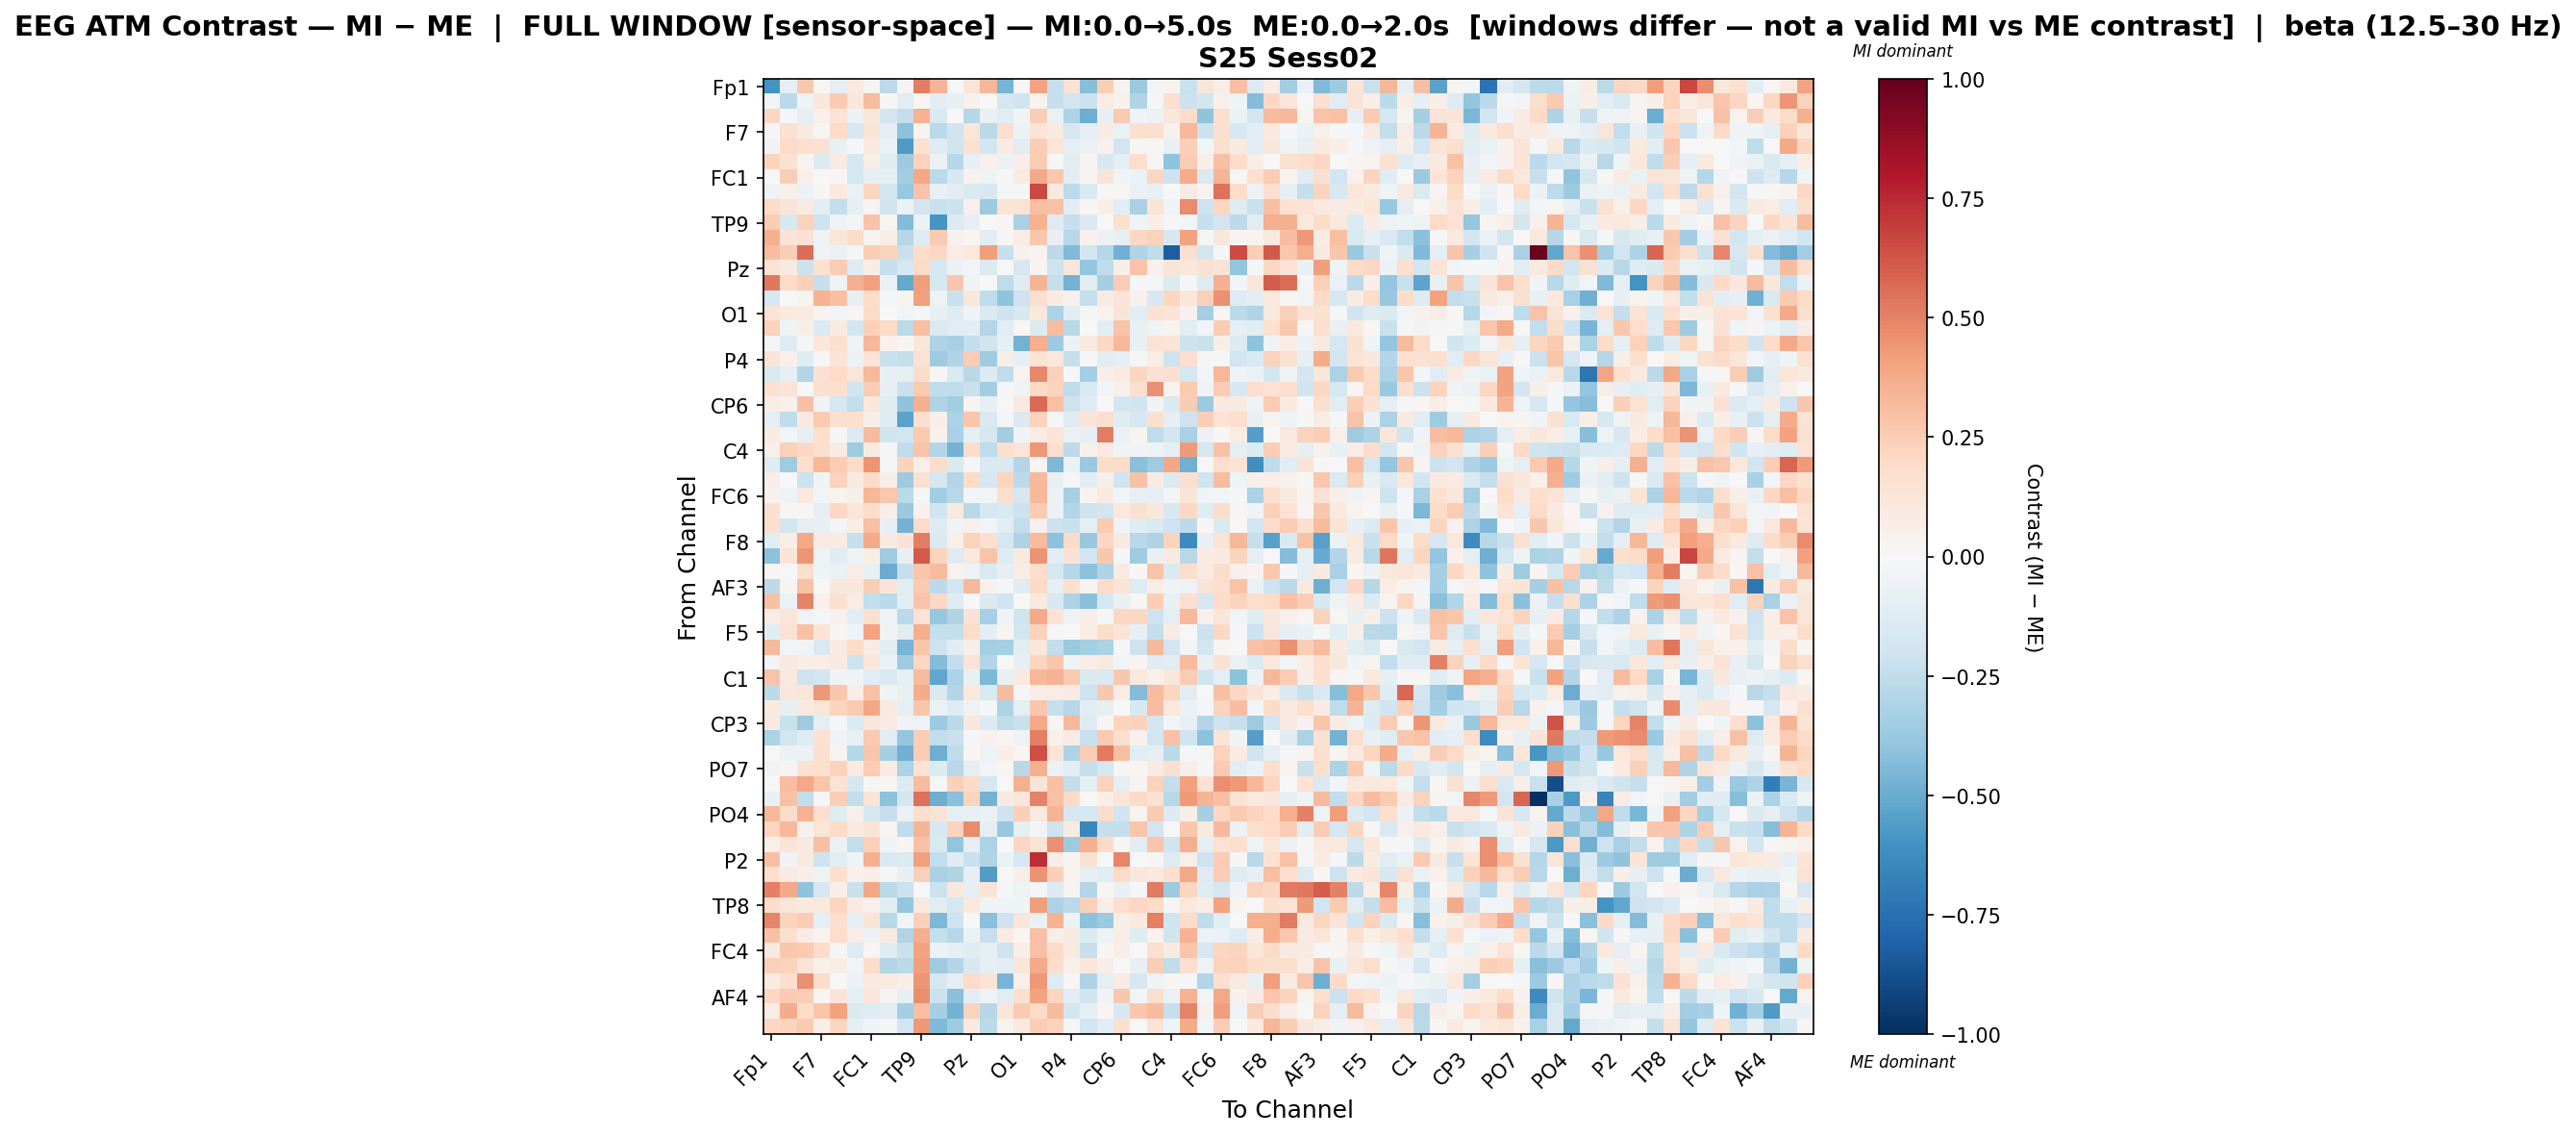

Values plotted in this chart, from the file beside it:
, Fp1, Fz, F3, F7, FT9, FC5, FC1, C3, T7, TP9, CP5, CP1, Pz, P3, P7, O1, Oz, O2, P4, P8, TP10, CP6, CP2
Fp1, -0.5949, -0.09862, 0.2705, 0.01639, -0.09525, 0.1031, 0.02598, -0.2679, 0.02722, 0.5102, 0.3393, -0.01325, 0.1314, 0.3321, -0.4685, -0.01165, 0.4013, -0.2332, 0.1351, -0.4282, 0.2459, 0.03516, -0.374
Fz, -0.0251, -0.2703, -0.04288, 0.1094, 0.259, 0.1158, 0.3181, 0.007887, -0.1149, 0.01568, -0.1131, -0.08187, 0.04176, -0.007613, -0.1776, -0.1983, 0.03311, -0.2271, -0.1951, -0.2113, 0.07732, 0.04626, -0.304
F3, 0.2073, -0.01201, -0.1013, 0.04706, 0.1384, -0.05787, 0.1121, -0.1854, -0.2399, 0.3467, -0.1503, 0.00116, -0.2827, -0.07659, -0.1113, -0.03142, 0.2428, -0.06907, -0.3092, -0.4863, -0.08, 0.2591, -0.04369
F7, 0.01044, 0.1561, 0.08831, 0.01801, 0.2, -0.1666, 0.1256, -0.09427, -0.4063, 0.0271, -0.2719, -0.1962, 0.1175, -0.2662, 0.1788, -0.06247, 0.1311, 0.0986, -0.1771, -0.09185, 0.07854, -0.06262, 0.1609
FT9, -0.03213, 0.195, 0.1618, 0.1552, -0.07609, -0.01015, 0.0959, -0.06543, -0.5629, 0.155, -0.1316, -0.1989, 0.1541, -0.1935, 0.08047, -0.1144, 0.2432, 0.1238, -0.08907, -0.06056, 0.04038, -0.1895, 0.009145
FC5, 0.2191, 0.1559, 0.03603, -0.1377, 0.08422, -0.1746, 0.06162, -0.1236, -0.3647, 0.2277, -0.06054, -0.2827, -0.08078, 0.04891, -0.06186, 0.06374, 0.2532, -0.004831, -0.1111, 0.0265, -0.1607, -0.09147, 0.1772
FC1, 0.005062, 0.243, 0.05386, 0.006418, 0.01054, -0.1775, -0.08803, -0.0892, -0.3469, 0.3846, -0.27, -0.1585, 0.04023, -0.0545, -0.009226, 0.08413, 0.3776, 0.2676, -0.105, 0.02461, 0.1253, -0.03684, -0.05552
C3, -0.0534, 0.05011, -0.05825, 0.02028, 0.09463, -0.06943, 0.2137, -0.1856, -0.3764, 0.285, -0.07166, -0.1021, -0.1502, -0.1572, -0.01703, -0.01894, 0.6585, 0.08822, -0.2601, -0.1499, 0.008647, 0.0152, -0.06495
T7, 0.2024, 0.1295, 0.07817, -0.1042, -0.2489, -0.08313, 0.025, -0.2011, -0.0559, -0.1899, -0.2247, -0.2169, 0.05381, -0.3626, 0.1398, 0.1394, 0.2984, 0.2909, -0.1061, 0.008906, 0.05801, -0.1033, -0.326
TP9, 0.2561, -0.1611, 0.2274, -0.2092, -0.05021, -0.03106, 0.2863, 0.01857, -0.4312, -0.06695, -0.5871, -0.1389, -0.07953, 0.0003875, 0.01318, -0.3271, 0.3451, -0.1281, -0.2338, -0.1417, -0.003653, 0.1594, -0.04528
CP5, 0.3538, 0.1363, 0.1419, -0.05265, 0.1181, 0.1812, 0.03035, 0.06904, -0.283, -0.1291, 0.2596, 0.03921, 0.02139, -0.1032, 0.01078, 0.07617, 0.2725, -0.08246, -0.2804, 0.04035, -0.05637, -0.08335, 0.2054
CP1, 0.3116, 0.2456, 0.5591, -0.04881, -0.06467, -0.0108, 0.2432, 0.2202, -0.2261, 0.1846, 0.2048, 0.07278, 0.1091, 0.4209, -0.2273, 0.04586, 0.027, -0.2602, -0.4399, -0.1801, -0.2881, -0.4781, -0.3005
Pz, 0.1467, 0.1014, -0.214, 0.1509, 0.2578, -0.1323, 0.07291, -0.2273, -0.1751, 0.2022, -0.174, -0.05592, -0.02431, -0.138, 0.005395, -0.1709, 0.02727, -0.206, 0.1231, -0.3867, -0.2562, 0.05489, 0.2821
P3, 0.5268, 0.1998, 0.2374, -0.2312, -0.05172, 0.359, 0.4086, -0.06356, -0.515, 0.4172, -0.1782, 0.2775, -0.03572, -0.007241, -0.2567, -0.1189, 0.3386, -0.2315, -0.4735, -0.1112, -0.3295, 0.2526, -0.02121
P7, -0.1654, -0.003273, 0.02913, 0.3488, 0.3007, -0.07822, 0.1861, -0.02005, 0.02459, 0.4128, -0.04979, -0.2224, 0.1102, -0.2557, -0.4049, -0.2105, 0.1656, 0.08323, 0.04071, -0.2324, 0.08246, 0.128, 0.04248
O1, 0.1367, 0.09828, 0.08462, 0.02788, -0.02451, 0.02189, 0.1881, 0.001451, -0.03185, -0.02216, -0.08171, -0.1274, -0.03522, -0.1466, -0.21, -0.1614, 0.1072, -0.319, -0.1169, -0.00845, 0.03784, 0.1285, -0.1051
Oz, 0.2342, -0.05032, 0.05559, -0.1432, 0.09042, -0.1801, 0.2406, 0.1995, -0.271, 0.2983, -0.1456, -0.1133, -0.1046, -0.2927, -0.1127, 0.02247, -0.1388, 0.3102, -0.2759, -0.002218, -0.1084, 0.283, -0.0712
O2, -0.01498, -0.1257, -0.01438, 0.1147, 0.1702, -0.05018, 0.3305, 0.04501, 0.008791, 0.1183, -0.3117, -0.3322, -0.237, -0.1955, -0.08923, -0.4725, 0.365, -0.3624, -0.0616, 0.08942, 0.2042, 0.3206, -0.07045
P4, 0.136, 0.04698, -0.1212, 0.008762, 0.1385, -0.05939, 0.1391, -0.2256, -0.2419, 0.142, -0.356, -0.3011, 0.2555, -0.3591, 0.06771, -0.07819, 0.1333, 0.1023, -0.2293, -0.01237, -0.1155, -0.08752, -0.008539
P8, -0.1525, -0.08825, -0.2934, 0.1508, 0.1955, 0.1181, 0.3256, -0.08492, -0.09691, 0.1837, 0.01028, -0.1485, -0.2771, -0.133, -0.2532, 0.03607, 0.4826, 0.2266, -0.004971, -0.341, 0.05649, 0.07943, 0.2173
TP10, 0.1543, 0.1321, -0.004436, 0.1599, 0.1653, -0.1989, 0.2566, -0.08229, -0.2235, 0.2632, -0.2503, -0.2541, -0.2193, -0.3485, -0.01143, -0.0362, 0.1978, 0.221, -0.2569, -0.1558, -0.03111, 0.05371, 0.158
CP6, 0.07748, 0.0501, 0.3007, -0.03595, -0.1658, -0.2356, 0.1115, -0.1213, -0.399, 0.3553, -0.3023, -0.3507, 0.0312, -0.08195, -0.0001547, 0.09162, 0.5673, 0.2922, -0.2052, -0.1289, -0.00417, -0.1861, -0.1955
CP2, -0.08967, -0.2548, 0.08619, 0.2617, 0.1696, 0.1604, 0.06249, -0.1193, -0.5352, 0.1666, 0.05606, -0.3184, 0.2752, -0.1553, -0.01906, -0.1408, 0.227, -0.01176, -0.1214, 0.1292, 0.1751, -0.1246, -0.1709
Cz, 0.08298, -0.03104, -0.1008, 0.1769, -0.01125, -0.1403, 0.316, -0.1981, -0.1949, 0.2605, 0.04064, -0.3253, -0.09041, -0.1725, -0.3499, -0.03216, 0.07686, 0.1301, -0.06465, -0.07939, 0.5144, -0.0651, 0.0342
C4, 0.05019, 0.2421, 0.2109, 0.1686, 0.08113, -0.3588, 0.08028, -0.01244, -0.2575, 0.2824, -0.2925, -0.4736, 0.185, -0.2508, 0.1622, 0.1198, 0.4315, 0.1639, -0.2619, 0.05467, 0.08201, -0.03536, -0.0321
T8, -0.123, -0.3539, 0.162, 0.3287, 0.2504, 0.1912, 0.4497, -0.01583, 0.2241, 0.04816, 0.183, -0.1473, -0.0179, -0.1483, -0.1437, -0.29, 0.011, -0.447, -0.06781, -0.3746, 0.1869, 0.1853, -0.4174
FT10, 0.06289, 0.0001771, -0.2132, -0.03729, 0.2329, 0.08616, 0.1981, 0.06135, -0.3664, 0.1635, -0.1715, -0.2901, 0.1885, -0.168, 0.2206, -0.2598, 0.3274, -0.07043, -0.02309, -0.1076, 0.05923, -0.2002, 0.2922
FC6, 0.04203, -0.05286, 0.1093, -0.0253, 0.03374, 0.05495, 0.3327, 0.2658, -0.266, -0.01825, -0.3462, -0.2741, -0.03009, -0.02425, 0.173, -0.1783, 0.3237, -0.06035, -0.3321, 0.03778, 0.09125, -0.02773, -0.07995
FC2, 0.157, 0.01076, 0.01086, -0.1006, 0.2093, 0.1183, 0.1865, 0.06557, -0.3684, 0.04473, -0.1974, 0.09556, -0.2777, -0.1721, -0.1518, -0.2157, 0.2533, -0.06392, -0.2957, -0.2047, -0.18, 0.1063, 0.1572
F4, 0.1631, -0.185, -0.09589, -0.08528, -0.02604, 0.07362, 0.304, -0.07979, -0.4711, 0.1939, -0.1285, -0.03979, 0.05393, -0.02966, -0.1098, -0.2497, 0.04922, -0.2148, -0.225, -0.08795, 0.2631, -0.03566, -0.1203
F8, -0.1169, 0.06802, 0.384, 0.08556, 0.08502, -0.2298, 0.3816, 0.08996, 0.1423, 0.5121, -0.1406, 0.05163, 0.2284, 0.1563, -0.1714, -0.3064, 0.3129, -0.4075, 0.1953, -0.3757, 0.2086, 0.09083, -0.2786
Fp2, -0.4065, 0.1288, 0.4378, -0.04907, -0.1239, -0.05428, 0.0573, -0.3586, -0.07111, 0.6129, 0.2242, -0.1294, 0.1064, 0.2839, -0.1324, 0.09373, 0.4454, -0.1133, 0.1412, -0.1864, 0.2691, -0.02085, -0.3517
AF7, 0.0202, 0.005423, 0.1737, -0.05, -0.05922, 0.0772, -0.0737, -0.4963, -0.231, 0.2791, 0.3199, 0.0325, -0.04689, -0.1527, -0.09721, 0.07685, 0.1791, -0.172, -0.2879, -0.4123, -0.3082, 0.08175, 0.005731
AF3, -0.2629, 0.02599, 0.2968, -0.003635, 0.1117, 0.1103, 0.2448, 0.1276, -0.1058, 0.2609, -0.2599, -0.1938, 0.3337, 0.04024, -0.008003, -0.125, 0.1977, -0.0907, 0.1624, 0.02966, 0.1888, 0.1391, -0.1284
AFz, 0.2895, -0.05803, 0.4944, 0.04224, 0.1609, 0.07189, -0.248, -0.2668, -0.1085, 0.2849, 0.2107, -0.118, -0.002832, -0.1454, -0.202, -0.00235, 0.098, -0.1638, -0.3125, -0.4177, -0.1761, -0.0776, 0.01131
F1, 0.07564, 0.121, -0.03734, -0.01813, 0.04031, -0.1058, 0.1635, -0.03987, -0.2711, 0.1372, -0.3773, -0.2985, 0.1412, -0.332, -0.03797, -0.2003, 0.375, 0.1397, -0.05268, 0.07022, -0.01961, 0.2072, 0.2054
F5, -0.1051, 0.142, 0.2914, 0.1326, 0.008008, -0.03236, 0.4007, -0.03585, -0.1191, 0.3629, -0.2407, -0.2404, 0.1824, -0.0934, 0.02977, -0.1873, 0.2274, -0.01496, -0.007518, 0.07258, 0.184, 0.1382, -0.08266
FT7, 0.3217, -0.02897, -0.03666, -0.1522, 0.07825, 0.1877, 0.07767, -0.1024, -0.4616, 0.2755, -0.2067, -0.108, 0.06406, -0.3401, -0.3284, -0.1125, 0.1122, -0.2491, -0.3695, -0.3423, -0.3177, -0.01556, -0.2107
FC3, -0.02416, 0.09909, 0.05612, 0.06558, 0.0919, -0.2061, 0.1134, -0.06446, -0.356, 0.2082, -0.4373, -0.2437, 0.1308, -0.2912, 0.001801, -0.09302, 0.213, 0.278, -0.04419, 0.06749, 0.09199, -0.02471, 0.02838
C1, 0.2849, 0.09852, -0.2042, -0.1808, -0.03767, -0.05102, -0.117, -0.1427, -0.08696, 0.3196, -0.5232, -0.314, -0.07776, -0.4505, -0.07689, 0.09191, 0.3319, 0.3439, 0.2584, -0.1432, -0.1417, 0.2687, 0.1029
C5, -0.2613, 0.1111, 0.1187, 0.4327, 0.2724, 0.06318, 0.2896, -0.04263, -0.07536, 0.3737, -0.1481, -0.2936, 0.1089, -0.1525, 0.3179, -0.008948, 0.06628, 0.07225, 0.07865, -0.2073, 0.268, 0.07058, -0.4338
TP7, 0.09463, -0.07954, 0.09428, 0.1192, 0.2236, 0.2608, 0.386, 0.08978, -0.08749, 0.2773, -0.06706, -0.1325, -0.05257, -0.00802, -0.3098, -0.09666, 0.2681, -0.2272, -0.284, -0.1021, -0.08611, 0.002015, -0.1606
CP3, 0.09, -0.2264, -0.3517, -0.1004, -0.008806, -0.1357, 0.1158, 0.08098, -0.04221, -0.05462, -0.3614, -0.2722, 0.116, -0.1367, -0.2529, -0.2253, 0.3808, 0.01097, 0.327, -0.1271, 0.01211, 0.2207, 0.2327
P1, -0.3171, -0.1937, -0.1293, 0.1548, -0.03789, -0.07586, 0.2631, -0.1146, -0.3923, 0.2441, -0.2486, -0.2238, -0.008288, 0.04315, 0.01935, -0.053, 0.5068, 0.04149, 0.07864, -0.2264, 0.2648, 0.1703, 0.04653
P5, -0.006441, -0.05698, -0.05641, 0.1591, 0.02601, -0.2886, 0.2764, -0.3354, -0.4797, 0.2522, -0.4887, -0.2504, 0.01625, -0.05371, 0.06068, 0.02088, 0.6421, 0.1295, -0.3065, 0.256, 0.5162, 0.3041, -0.1147
PO7, -0.03163, 0.02896, 0.154, 0.1769, 0.2315, 0.08078, 0.2505, 0.08071, -0.3125, 0.1345, -0.1341, -0.2752, -0.09866, -0.02756, 0.02059, -0.2799, 0.3528, -0.05758, -0.1117, -0.2269, -0.1762, 0.01589, 0.02023
PO3, -0.0003465, 0.3047, 0.384, 0.2768, 0.1433, -0.1662, 0.009035, 0.01435, -0.131, 0.3178, -0.01376, 0.2384, 0.1944, -0.1656, -0.001331, 0.3569, 0.1273, 0.3025, -0.2438, -0.0921, 0.2337, -0.09595, 0.02703
POz, -0.07099, 0.2957, -0.2457, -0.01002, 0.2433, -0.2406, 0.1264, -0.4093, -0.1799, 0.5532, -0.4901, -0.4157, 0.2206, -0.472, 0.08798, 0.1145, 0.4999, 0.2963, 0.2017, -0.004636, 0.05807, 0.1199, 0.1986
PO4, 0.3337, 0.1874, 0.3453, 0.1658, -0.1194, 0.04993, -0.166, -0.2271, -0.06321, 0.1705, 0.1288, -0.09541, -0.07558, -0.06534, -0.2105, 0.2382, 0.09675, 0.3361, -0.1675, -0.1793, 0.1859, -0.2016, 0.0356
PO8, 0.2118, 0.3242, 0.04666, 0.1242, 0.1928, 0.08888, 0.1276, 0.01781, -0.2573, 0.3431, -0.1576, 0.2234, 0.4699, -0.08621, -0.3752, -0.09777, -0.02603, -0.208, 0.09119, -0.6555, -0.232, -0.2345, 0.2773
P6, 0.05185, 0.1331, 0.08966, 0.2977, -0.06504, -0.2475, 0.2379, -0.05408, 0.008564, 0.2929, -0.1502, -0.3972, -0.08239, -0.32, 0.005017, 0.2156, 0.1378, 0.455, -0.3542, 0.3547, 0.1886, 0.0109, -0.1051
P2, 0.3017, -0.03388, 0.09749, -0.2077, -0.1073, -0.04621, 0.3569, -0.1498, -0.1377, 0.4081, -0.2441, -0.121, -0.224, -0.3044, -0.06311, -0.1657, 0.739, 0.05953, 0.02414, 0.1543, 6.178280764154564e-05, 0.4883, 0.00146
CPz, 0.1666, 0.08045, 0.06973, -0.04998, 0.1659, 0.04175, 0.0592, -0.01236, -0.08088, 0.2395, -0.3212, -0.297, -0.08493, -0.5562, -0.001693, 0.05754, 0.4471, 0.2409, 0.038, -0.09149, -0.1098, 0.1946, 0.1172
CP4, 0.5029, 0.3777, -0.4056, -0.1652, 0.05898, -0.2222, 0.3888, -0.2664, -0.2157, 0.004338, -0.2171, 0.1108, -0.08662, 0.131, -0.01044, -0.05143, -0.008407, -0.1344, 0.02932, -0.2969, 0.01881, -0.07798, -0.02117
TP8, 0.1826, 0.1245, 0.09833, 0.1023, 0.2111, 0.08415, 0.04716, -0.1085, -0.3904, 0.09476, -0.1068, -0.1758, 0.1075, -0.03649, -0.03314, -0.044, 0.4174, -0.3082, -0.2728, 0.2419, 0.06137, 0.1737, 0.209
C6, 0.4844, 0.2231, 0.2532, -0.09504, 0.1648, -0.08237, 0.1322, -0.2801, -0.03552, 0.237, -0.4457, -0.2044, 0.004418, -0.4195, -0.2085, 0.1234, -0.06543, 0.3447, -0.06184, -0.4083, -0.3729, 0.06357, 0.09296
C2, 0.2948, 0.1621, 0.07193, 0.03649, 0.1726, 0.0634, -0.05811, 0.08822, -0.3023, 0.3646, -0.2348, -0.2829, -0.06851, -0.2312, 0.08109, 0.01897, 0.2953, 0.06342, 0.09044, -0.1373, -0.04785, 0.07313, -0.1182
FC4, 0.08868, 0.2659, 0.2633, 0.1818, 0.01499, -0.1264, 0.02215, -0.1189, -0.224, 0.3997, -0.0612, -0.0962, -0.1244, -0.08309, -0.2065, 0.06088, 0.2945, 0.1882, 0.09114, -0.2287, 0.02122, 0.0641, 0.001535
FT8, 0.2345, 0.2269, 0.138, 0.04766, 0.0746, -0.02931, 0.1849, -0.2897, -0.2681, 0.4164, -0.3561, -0.2952, -0.161, -0.09509, -0.1155, 0.1205, 0.3822, 0.1854, 0.05175, 0.112, 0.06511, 0.006149, -0.07934
F6, 0.07991, 0.1694, 0.4559, 0.1865, -0.006076, -0.05559, 0.09551, 0.08411, 0.06628, 0.4404, -0.1711, -0.08878, 0.1943, 0.1401, -0.4668, 0.04958, 0.4364, -0.1327, 0.01836, -0.3114, -0.1001, 0.08162, -0.1643
... 3 more rows
